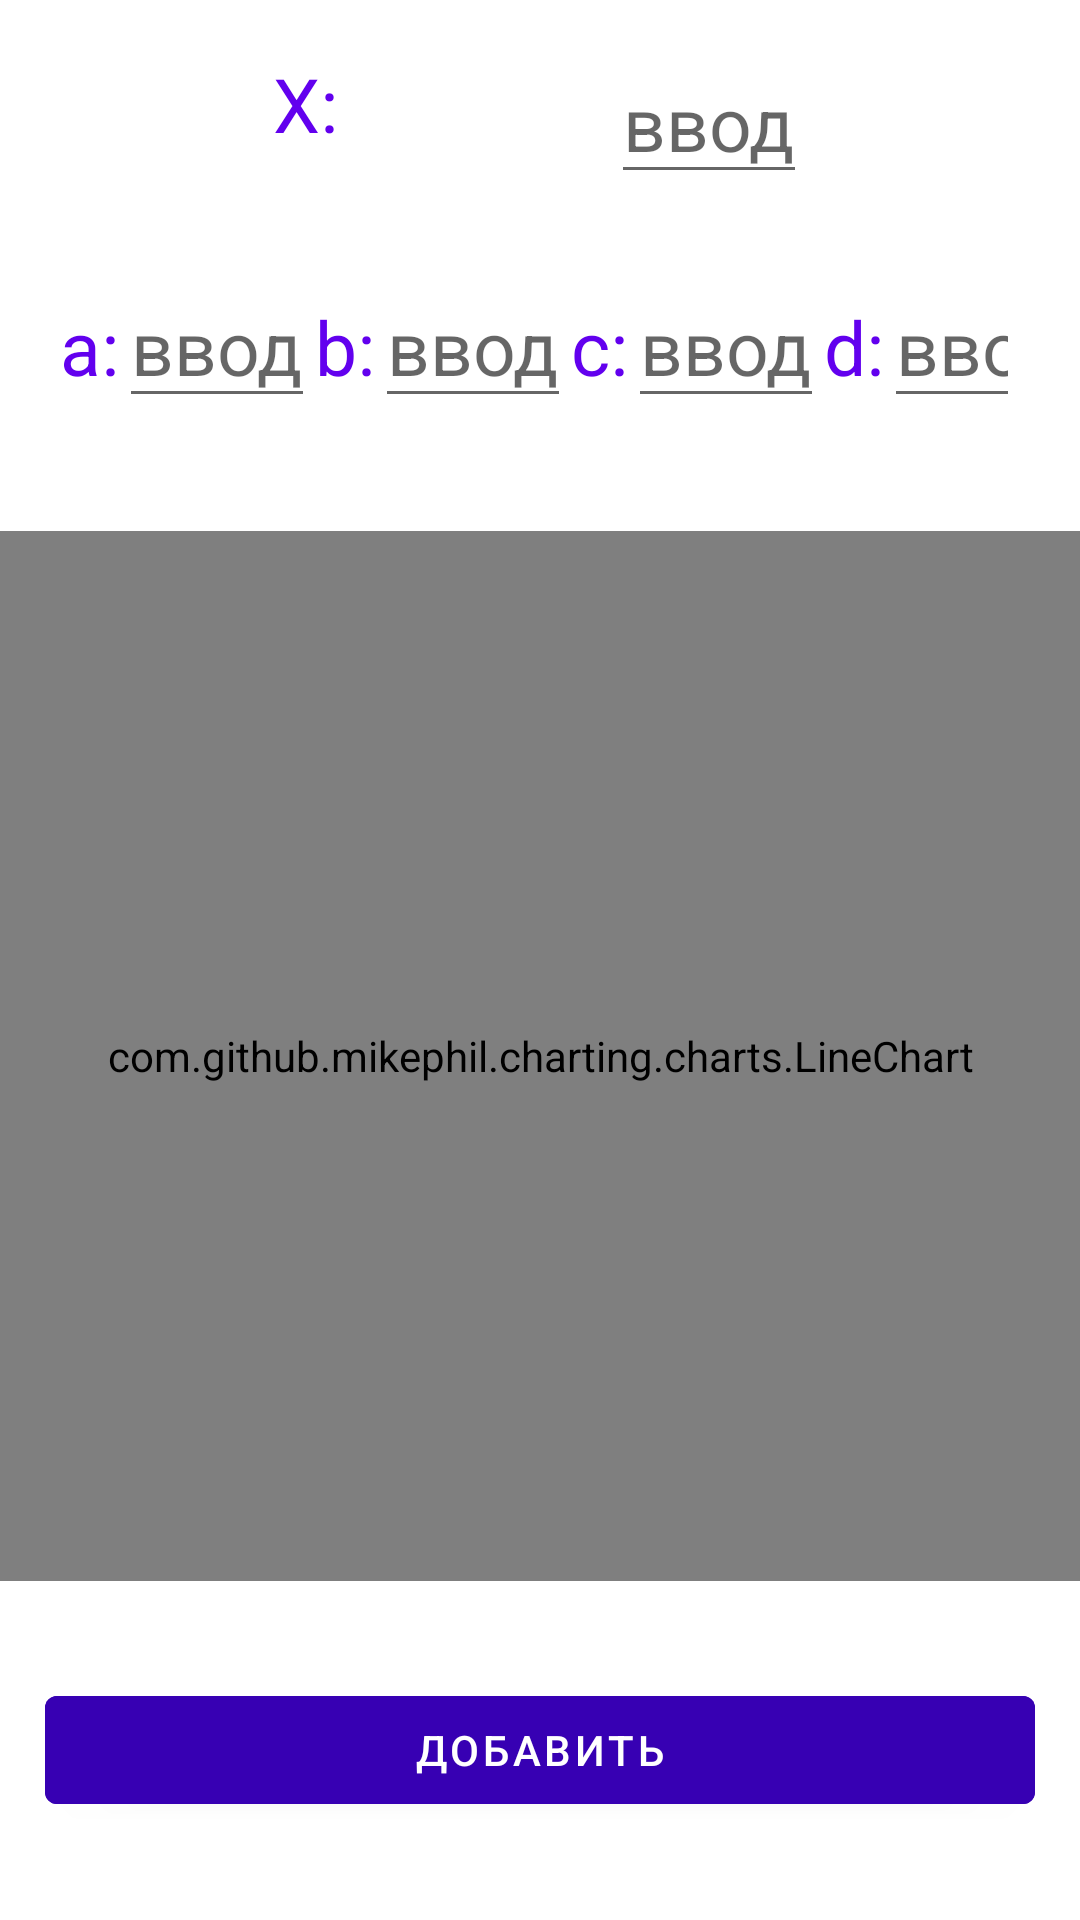

The Android layout XML behind this screen, and the referenced resources:
<!-- AndroidManifest.xml: application theme Theme.MII -->
<!-- res/layout/activity_lab_one.xml -->
<?xml version="1.0" encoding="utf-8"?>
<androidx.constraintlayout.widget.ConstraintLayout xmlns:android="http://schemas.android.com/apk/res/android"
    xmlns:app="http://schemas.android.com/apk/res-auto"
    xmlns:tools="http://schemas.android.com/tools"
    android:layout_width="match_parent"
    android:layout_height="match_parent"
    tools:context=".LabOneActivity">

    <TextView
        android:id="@+id/x_coordinate_label"
        android:layout_width="wrap_content"
        android:layout_height="wrap_content"
        android:text="@string/x_param"
        android:textAlignment="center"
        android:textColor="@color/purple_500"
        android:textSize="25sp"
        app:layout_constraintBottom_toTopOf="@id/container_parameters"
        app:layout_constraintEnd_toStartOf="@id/x_coordinate_input"
        app:layout_constraintStart_toStartOf="parent"
        app:layout_constraintTop_toTopOf="parent" />

    <EditText
        android:id="@+id/x_coordinate_input"
        android:layout_width="wrap_content"
        android:layout_height="wrap_content"
        android:hint="@string/input_hint"
        android:inputType="numberDecimal"
        android:text=""
        android:textSize="25sp"
        app:layout_constraintBottom_toTopOf="@id/container_parameters"
        app:layout_constraintEnd_toEndOf="parent"
        app:layout_constraintStart_toEndOf="@id/x_coordinate_label"
        app:layout_constraintTop_toTopOf="parent" />

    <LinearLayout
        android:id="@+id/container_parameters"
        android:layout_width="match_parent"
        android:layout_height="wrap_content"
        android:layout_margin="10dp"
        android:orientation="horizontal"
        android:padding="10dp"
        app:layout_constraintBottom_toTopOf="@id/chart"
        app:layout_constraintEnd_toEndOf="parent"
        app:layout_constraintStart_toStartOf="parent"
        app:layout_constraintTop_toBottomOf="@id/x_coordinate_label">

        <TextView
            android:id="@+id/a_parameter_label"
            android:layout_width="wrap_content"
            android:layout_height="wrap_content"
            android:text="@string/a_param"
            android:textAlignment="center"
            android:textColor="@color/purple_500"
            android:textSize="25sp" />

        <EditText
            android:id="@+id/a_parameter_input"
            android:layout_width="wrap_content"
            android:layout_height="wrap_content"
            android:hint="@string/input_hint"
            android:inputType="number"
            android:textSize="25sp" />

        <TextView
            android:id="@+id/b_parameter_label"
            android:layout_width="wrap_content"
            android:layout_height="wrap_content"
            android:text="@string/b_param"
            android:textAlignment="center"
            android:textColor="@color/purple_500"
            android:textSize="25sp" />

        <EditText
            android:id="@+id/b_parameter_input"
            android:layout_width="wrap_content"
            android:layout_height="wrap_content"
            android:hint="@string/input_hint"
            android:inputType="number"
            android:textSize="25sp" />

        <TextView
            android:id="@+id/c_parameter_label"
            android:layout_width="wrap_content"
            android:layout_height="wrap_content"
            android:text="@string/c_param"
            android:textAlignment="center"
            android:textColor="@color/purple_500"
            android:textSize="25sp" />

        <EditText
            android:id="@+id/c_parameter_input"
            android:layout_width="wrap_content"
            android:layout_height="wrap_content"
            android:hint="@string/input_hint"
            android:inputType="number"
            android:textSize="25sp" />

        <TextView
            android:id="@+id/d_parameter_label"
            android:layout_width="wrap_content"
            android:layout_height="wrap_content"
            android:text="@string/d_param"
            android:textAlignment="center"
            android:textColor="@color/purple_500"
            android:textSize="25sp" />

        <EditText
            android:id="@+id/d_parameter_input"
            android:layout_width="wrap_content"
            android:layout_height="wrap_content"
            android:hint="@string/input_hint"
            android:inputType="number"
            android:textSize="25sp" />

    </LinearLayout>

    <com.github.mikephil.charting.charts.LineChart
        android:id="@+id/chart"
        android:layout_width="match_parent"
        android:layout_height="350dp"
        app:layout_constraintBottom_toTopOf="@id/button_add"
        app:layout_constraintLeft_toLeftOf="parent"
        app:layout_constraintRight_toRightOf="parent"
        app:layout_constraintTop_toBottomOf="@id/container_parameters" />

    <com.google.android.material.button.MaterialButton
        android:id="@+id/button_add"
        android:layout_width="match_parent"
        android:layout_height="wrap_content"
        android:layout_margin="15dp"
        android:backgroundTint="@color/purple_700"
        android:text="@string/add_button"
        app:layout_constraintBottom_toBottomOf="parent"
        app:layout_constraintEnd_toEndOf="parent"
        app:layout_constraintStart_toStartOf="parent"
        app:layout_constraintTop_toBottomOf="@id/chart" />

</androidx.constraintlayout.widget.ConstraintLayout>
<!-- resources referenced by this layout -->
<resources>
  <string name="a_param">a:</string>
  <string name="add_button">Добавить</string>
  <string name="b_param">b:</string>
  <string name="c_param">c:</string>
  <string name="d_param">d:</string>
  <string name="input_hint">ввод</string>
  <string name="x_param">X:</string>
  <style name="Theme.MII" parent="Theme.MaterialComponents.DayNight.DarkActionBar">
          
          <item name="colorPrimary">@color/purple_500</item>
          <item name="colorPrimaryVariant">@color/purple_700</item>
          <item name="colorOnPrimary">@color/white</item>
          
          <item name="colorSecondary">@color/teal_200</item>
          <item name="colorSecondaryVariant">@color/teal_700</item>
          <item name="colorOnSecondary">@color/black</item>
          
          <item name="android:statusBarColor" tools:targetApi="l">?attr/colorPrimaryVariant</item>
          
      </style>
  <!-- not gathered from this repository: default colours our renderer supplied (Android Studio template values) -->
  <color name="purple_500">#FF6200EE</color>
  <color name="purple_700">#FF3700B3</color>
  <color name="teal_200">#FF03DAC5</color>
  <color name="teal_700">#FF018786</color>
  <color name="black">#FF000000</color>
  <color name="white">#FFFFFFFF</color>
</resources>
